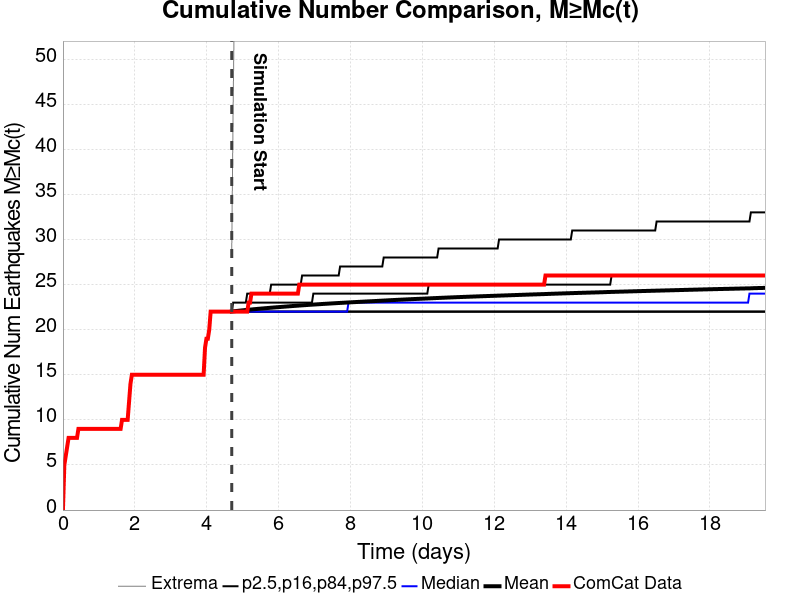

Values plotted in this chart, from the file beside it:
Time (days), ComCat Data, Simulation Mean, Simulation Median, Simulation Mode, Simulation Minimum, Simulation Maximum, 2.5 %-ile, 16 %-ile, 84 %-ile, 97.5 %-ile
0.0, 0.0, , , , , , , , , 
0.03914, 5.0, , , , , , , , , 
0.07829, 6.0, , , , , , , , , 
0.1174, 7.0, , , , , , , , , 
0.1566, 8.0, , , , , , , , , 
0.1957, 8.0, , , , , , , , , 
0.2349, 8.0, , , , , , , , , 
0.274, 8.0, , , , , , , , , 
0.3132, 8.0, , , , , , , , , 
0.3523, 8.0, , , , , , , , , 
0.3914, 8.0, , , , , , , , , 
0.4306, 9.0, , , , , , , , , 
0.4697, 9.0, , , , , , , , , 
0.5089, 9.0, , , , , , , , , 
0.548, 9.0, , , , , , , , , 
0.5872, 9.0, , , , , , , , , 
0.6263, 9.0, , , , , , , , , 
0.6655, 9.0, , , , , , , , , 
0.7046, 9.0, , , , , , , , , 
0.7437, 9.0, , , , , , , , , 
0.7829, 9.0, , , , , , , , , 
0.822, 9.0, , , , , , , , , 
0.8612, 9.0, , , , , , , , , 
0.9003, 9.0, , , , , , , , , 
0.9395, 9.0, , , , , , , , , 
0.9786, 9.0, , , , , , , , , 
1.018, 9.0, , , , , , , , , 
1.057, 9.0, , , , , , , , , 
1.096, 9.0, , , , , , , , , 
1.135, 9.0, , , , , , , , , 
1.174, 9.0, , , , , , , , , 
1.213, 9.0, , , , , , , , , 
1.253, 9.0, , , , , , , , , 
1.292, 9.0, , , , , , , , , 
1.331, 9.0, , , , , , , , , 
1.37, 9.0, , , , , , , , , 
1.409, 9.0, , , , , , , , , 
1.448, 9.0, , , , , , , , , 
1.487, 9.0, , , , , , , , , 
1.527, 9.0, , , , , , , , , 
1.566, 9.0, , , , , , , , , 
1.605, 9.0, , , , , , , , , 
1.644, 10.0, , , , , , , , , 
1.683, 10.0, , , , , , , , , 
1.722, 10.0, , , , , , , , , 
1.762, 10.0, , , , , , , , , 
1.801, 10.0, , , , , , , , , 
1.84, 12.0, , , , , , , , , 
1.879, 14.0, , , , , , , , , 
1.918, 15.0, , , , , , , , , 
1.957, 15.0, , , , , , , , , 
1.996, 15.0, , , , , , , , , 
2.036, 15.0, , , , , , , , , 
2.075, 15.0, , , , , , , , , 
2.114, 15.0, , , , , , , , , 
2.153, 15.0, , , , , , , , , 
2.192, 15.0, , , , , , , , , 
2.231, 15.0, , , , , , , , , 
2.27, 15.0, , , , , , , , , 
2.31, 15.0, , , , , , , , , 
... 440 more rows
